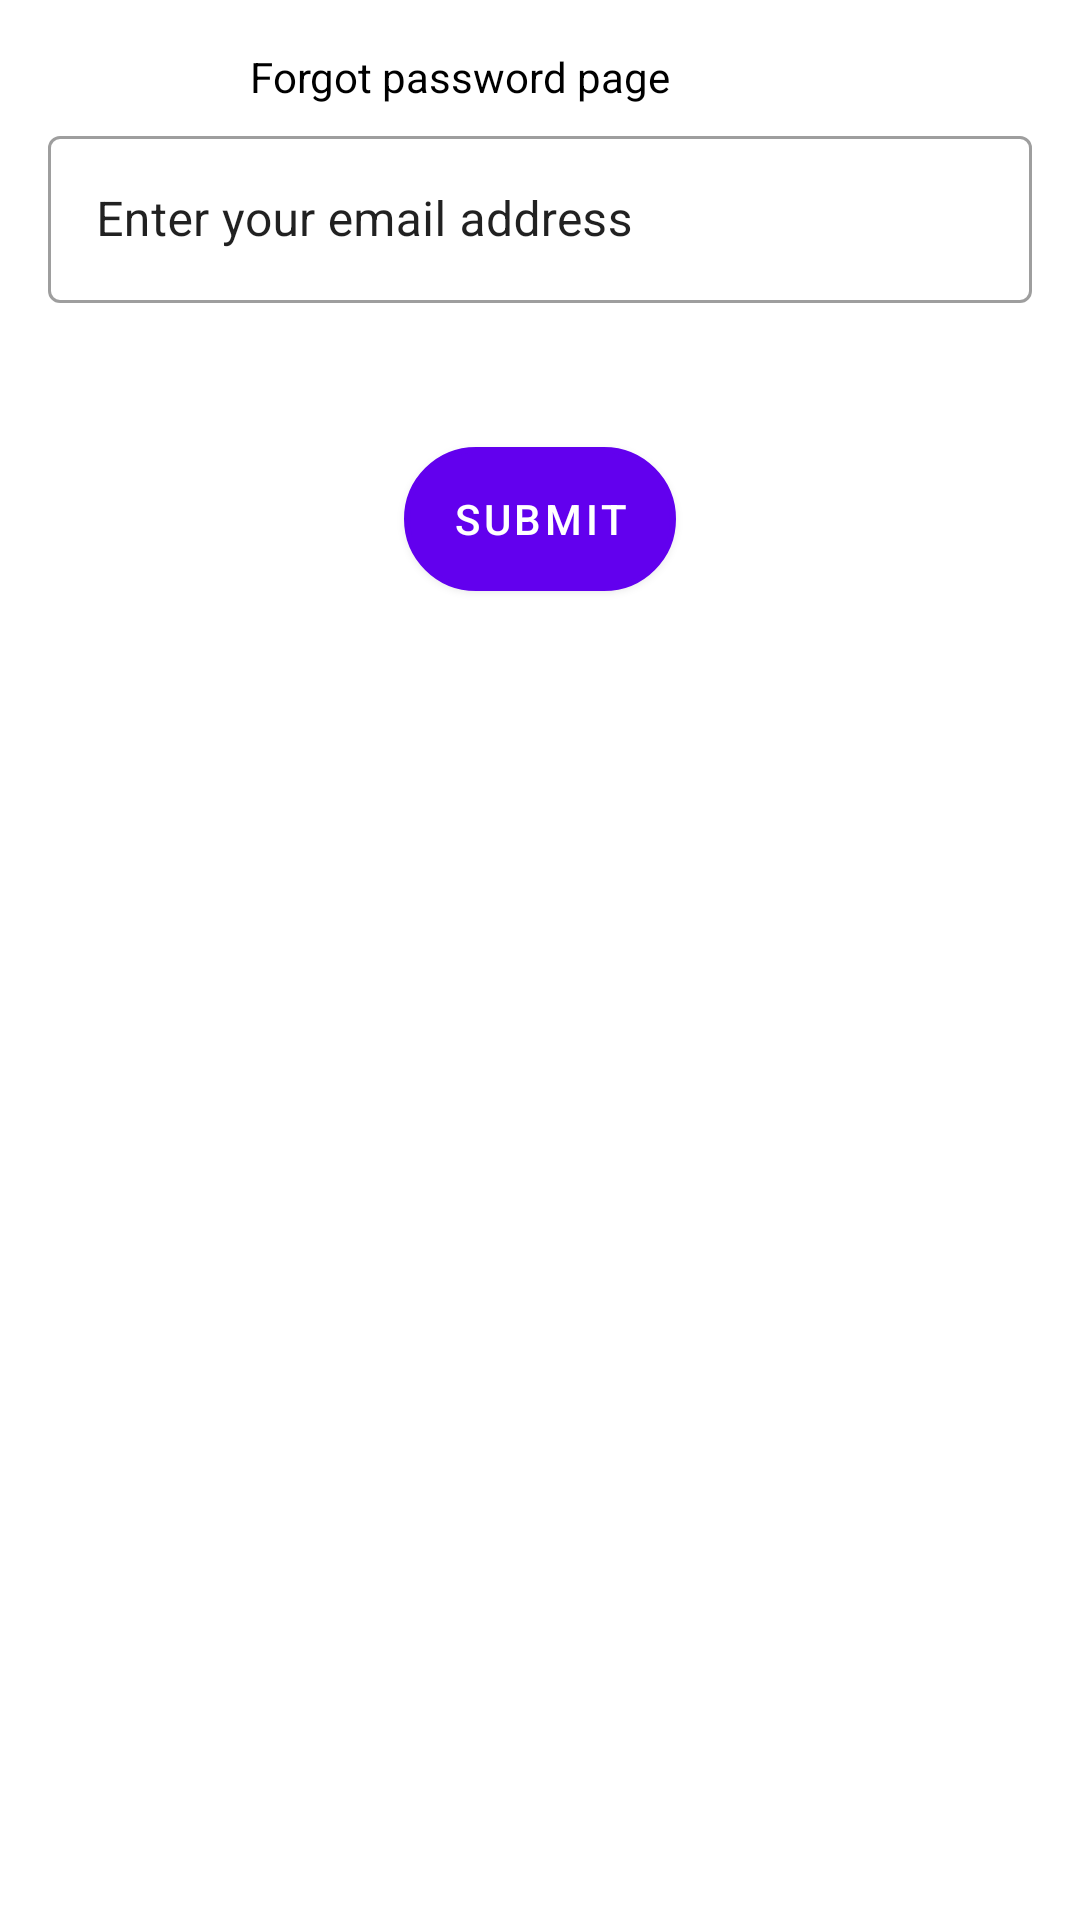

The Android layout XML behind this screen, and the referenced resources:
<!-- AndroidManifest.xml: application theme Theme.Malava_Constituency -->
<!-- res/layout/activity_forgot_password.xml -->
<?xml version="1.0" encoding="utf-8"?>
<androidx.constraintlayout.widget.ConstraintLayout xmlns:android="http://schemas.android.com/apk/res/android"
    xmlns:app="http://schemas.android.com/apk/res-auto"
    xmlns:tools="http://schemas.android.com/tools"
    android:layout_width="match_parent"
    android:layout_height="match_parent"
    tools:context=".ForgotPassword">


    <TextView
        android:id="@+id/textView4"
        android:layout_width="192dp"
        android:layout_height="34dp"
        android:layout_marginTop="16dp"
        android:text="Forgot password page"

        android:textColor="@color/black"
        app:layout_constraintEnd_toEndOf="parent"
        app:layout_constraintHorizontal_bias="0.497"
        app:layout_constraintStart_toStartOf="parent"
        app:layout_constraintTop_toTopOf="parent" />
    <com.google.android.material.textfield.TextInputLayout
        android:id="@+id/editTextEmailAddress"
        style="@style/Widget.MaterialComponents.TextInputLayout.OutlinedBox"
        android:layout_width="match_parent"
        android:layout_height="wrap_content"
        android:layout_marginStart="16dp"
        android:layout_marginTop="24dp"
        android:layout_marginEnd="16dp"
        android:hint="Enter your email address"
        android:clickable="false"
        android:enabled="true"
        android:textColorHint="?android:attr/textColorPrimary"

        app:boxStrokeWidthFocused="2dp"
        app:endIconMode="clear_text"
        app:endIconTint="?attr/colorControlNormal"
        app:hintTextColor="?android:attr/textColorPrimary"
        app:layout_constraintEnd_toEndOf="parent"
        app:layout_constraintStart_toStartOf="parent"
        app:layout_constraintTop_toTopOf="@id/textView4"
        app:startIconTint="?attr/colorControlNormal">

        <com.google.android.material.textfield.TextInputEditText
            android:layout_width="match_parent"
            android:layout_height="wrap_content"

            android:inputType="textEmailAddress"
            android:textColor="?android:attr/textColorPrimary" />
    </com.google.android.material.textfield.TextInputLayout>

    <com.google.android.material.button.MaterialButton
        android:id="@+id/submit"
        android:layout_width="wrap_content"
        android:layout_height="wrap_content"
        android:layout_marginTop="48dp"
        android:background="@drawable/radius"
        android:text="Submit"
        app:layout_constraintEnd_toEndOf="parent"
        app:layout_constraintStart_toStartOf="parent"
        app:layout_constraintTop_toBottomOf="@+id/editTextEmailAddress" />
</androidx.constraintlayout.widget.ConstraintLayout>
<!-- resources referenced by this layout -->
<resources>
  <color name="black">#FF000000</color>
  <!-- drawable radius (drawable) -->
  <?xml version="1.0" encoding="utf-8"?>
  <shape xmlns:android="http://schemas.android.com/apk/res/android">
  <stroke
  
      android:width="2sp"
      android:color="@color/white"
  
  
  
      />
  
  
      <corners
  
          android:bottomLeftRadius="50dp"
          android:topLeftRadius="50sp"
          android:bottomRightRadius="50dp"
          android:topRightRadius="50sp"/>
  
  
      <solid android:color="@color/cyan"
  
          />
    <gradient
  
        android:endColor="@color/green"
        android:startColor="@color/brown"
        android:centerColor="@color/yellowish"
        android:angle="360"
        />
  
  </shape>
  <style name="Theme.Malava_Constituency" parent="Theme.MaterialComponents.DayNight.DarkActionBar">
          
          <item name="colorPrimary">@color/purple_500</item>
          <item name="colorPrimaryVariant">@color/purple_700</item>
          <item name="colorOnPrimary">@color/white</item>
          
          <item name="colorSecondary">@color/teal_200</item>
          <item name="colorSecondaryVariant">@color/teal_700</item>
          <item name="colorOnSecondary">@color/black</item>
          
          <item name="android:statusBarColor" tools:targetApi="l">?attr/colorPrimaryVariant</item>
          
      </style>
  <color name="white">#FFFFFFFF</color>
  <color name="cyan">#FF03DAC5</color>
  <color name="green">#04F10E</color>
  <color name="brown">#E222EF</color>
  <color name="yellowish">#CDDC39</color>
  <color name="purple_500">#FF6200EE</color>
  <color name="purple_700">#FF3700B3</color>
  <color name="teal_200">#FF03DAC5</color>
  <color name="teal_700">#FF018786</color>
</resources>
